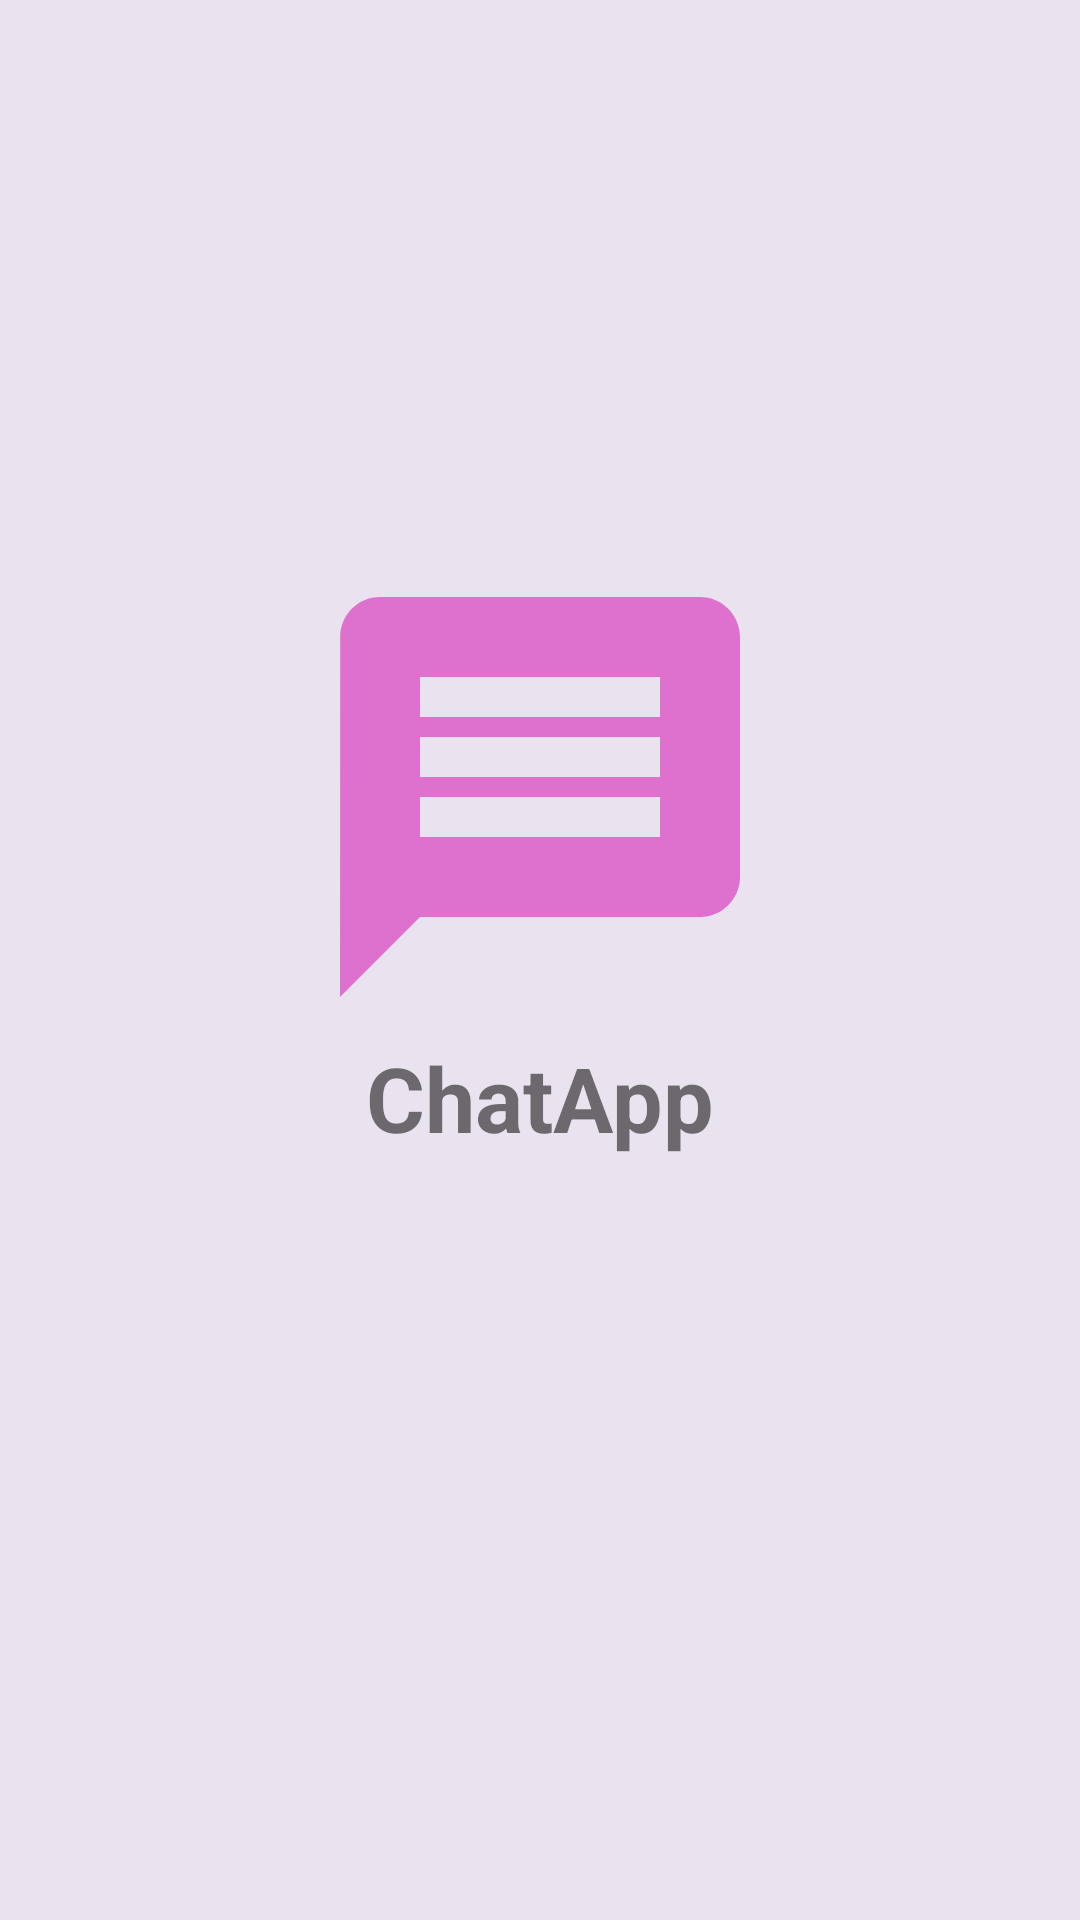

Write the Android layout XML for this screen, with the resource values it uses.
<!-- AndroidManifest.xml: application theme Theme.Chatapp -->
<!-- res/layout/activity_splashactvity.xml -->
<?xml version="1.0" encoding="utf-8"?>
<RelativeLayout xmlns:android="http://schemas.android.com/apk/res/android"
    xmlns:app="http://schemas.android.com/apk/res-auto"
    xmlns:tools="http://schemas.android.com/tools"
    android:layout_width="match_parent"
    android:layout_height="match_parent"
    android:background="#EBE2EF"
    tools:context=".splashactvity">

    <LinearLayout
        android:layout_width="match_parent"
        android:layout_height="match_parent"
        android:gravity="center_vertical"
        android:orientation="vertical"
        >

    <ImageView
        android:layout_width="160dp"
        android:layout_height="160dp"
        android:src="@drawable/baseline_message_24"
        android:layout_gravity="center"
        />
     <TextView
         android:layout_width="wrap_content"
         android:layout_height="wrap_content"
         android:layout_gravity="center"
         android:text="ChatApp"
         android:textSize="30sp"
         android:textStyle="bold"

         />

        <ProgressBar
            android:layout_width="wrap_content"
            android:layout_height="wrap_content"
            android:progressTint="@color/primary"
            android:backgroundTint="@color/primary"
            android:layout_gravity="center"
            android:layout_margin="10dp"
            android:indeterminateTint="@color/second"

            />
    </LinearLayout>

</RelativeLayout>
<!-- resources referenced by this layout -->
<resources>
  <color name="primary">#FFB387CA</color>
  <color name="second">#FFC14FFD</color>
  <!-- drawable baseline_message_24 (drawable) -->
  <vector android:autoMirrored="true" android:height="24dp"
      android:tint="#DE70CE" android:viewportHeight="24"
      android:viewportWidth="24" android:width="24dp" xmlns:android="http://schemas.android.com/apk/res/android">
      <path android:fillColor="@android:color/white" android:pathData="M20,2L4,2c-1.1,0 -1.99,0.9 -1.99,2L2,22l4,-4h14c1.1,0 2,-0.9 2,-2L22,4c0,-1.1 -0.9,-2 -2,-2zM18,14L6,14v-2h12v2zM18,11L6,11L6,9h12v2zM18,8L6,8L6,6h12v2z"/>
  </vector>
  <style name="Theme.Chatapp" parent="Theme.MaterialComponents.DayNight.NoActionBar">
          
          <item name="colorPrimary">@color/primary</item>
          <item name="colorPrimaryVariant">@color/primary</item>
          <item name="colorOnPrimary">@color/white</item>
          
          <item name="android:statusBarColor">@color/primary</item>
          
  
          <item name="android:windowBackground">@color/Offwhite</item>
      </style>
  <color name="white">#FFFFFFFF</color>
  <color name="Offwhite">#FDFDFD</color>
</resources>
